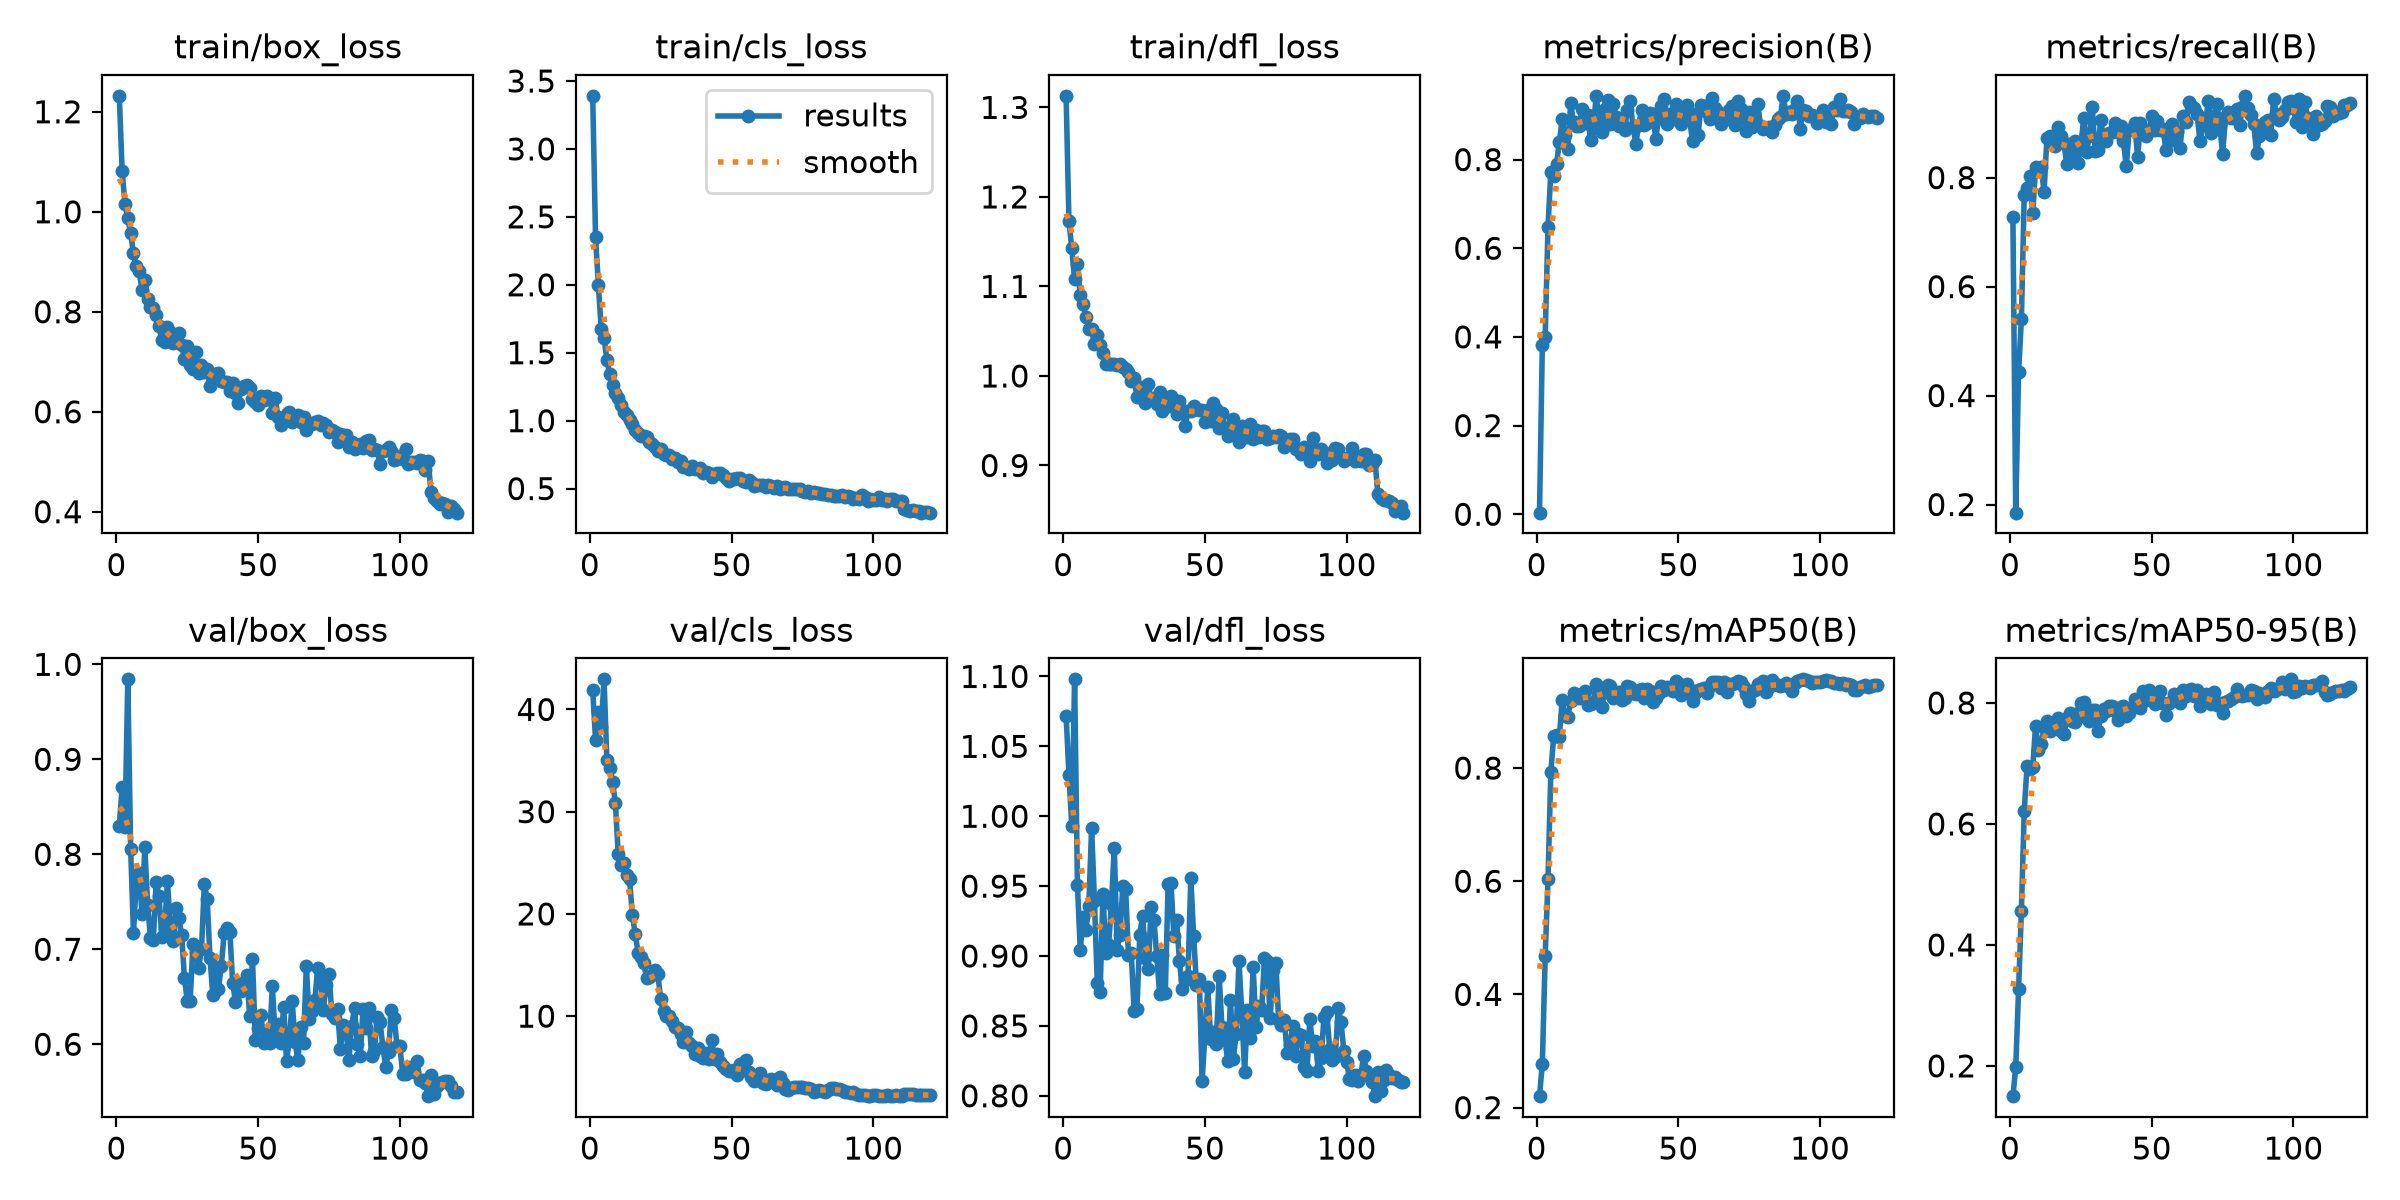

The table this chart was drawn from, first rows:
epoch, time, train/box_loss, train/cls_loss, train/dfl_loss, metrics/precision(B), metrics/recall(B), metrics/mAP50(B), metrics/mAP50-95(B), val/box_loss, val/cls_loss, val/dfl_loss, lr/pg0, lr/pg1, lr/pg2
1, 6.966, 1.232, 3.391, 1.313, 0.00359, 0.7286, 0.2202, 0.15, 0.8301, 41.94, 1.072, 0.0001625, 0.0001625, 0.0001625
2, 12.48, 1.082, 2.351, 1.173, 0.3817, 0.1851, 0.2778, 0.1976, 0.8711, 37.04, 1.03, 0.0003265, 0.0003265, 0.0003265
3, 17.92, 1.015, 1.998, 1.143, 0.4002, 0.4427, 0.4672, 0.3264, 0.8288, 39.79, 0.9931, 0.0004877, 0.0004877, 0.0004877
4, 23.38, 0.9868, 1.671, 1.108, 0.6484, 0.5401, 0.6032, 0.4567, 0.9842, 38.25, 1.098, 0.0004876, 0.0004876, 0.0004876
5, 28.91, 0.9567, 1.609, 1.125, 0.7729, 0.7689, 0.793, 0.6222, 0.8061, 42.95, 0.9505, 0.0004835, 0.0004835, 0.0004835
6, 34.38, 0.9173, 1.447, 1.09, 0.7622, 0.7816, 0.8558, 0.6955, 0.717, 35.02, 0.9042, 0.0004794, 0.0004794, 0.0004794
7, 39.76, 0.8917, 1.34, 1.08, 0.7896, 0.8033, 0.8587, 0.6911, 0.7726, 34.3, 0.9278, 0.0004752, 0.0004752, 0.0004752
8, 45.22, 0.8817, 1.265, 1.066, 0.8394, 0.7344, 0.8549, 0.6934, 0.7803, 32.91, 0.9184, 0.0004711, 0.0004711, 0.0004711
9, 50.56, 0.8434, 1.203, 1.053, 0.8919, 0.8187, 0.9195, 0.7622, 0.737, 30.88, 0.9357, 0.000467, 0.000467, 0.000467
10, 55.98, 0.8644, 1.166, 1.052, 0.8552, 0.8183, 0.8914, 0.7222, 0.8073, 25.87, 0.9916, 0.0004629, 0.0004629, 0.0004629
11, 61.36, 0.8253, 1.113, 1.035, 0.8239, 0.8193, 0.8906, 0.7319, 0.7467, 24.81, 0.9396, 0.0004588, 0.0004588, 0.0004588
12, 66.74, 0.8096, 1.061, 1.046, 0.9273, 0.7734, 0.9185, 0.7598, 0.7122, 24.99, 0.8809, 0.0004546, 0.0004546, 0.0004546
13, 72.05, 0.8085, 1.041, 1.034, 0.884, 0.873, 0.9326, 0.7705, 0.7097, 23.8, 0.8742, 0.0004505, 0.0004505, 0.0004505
14, 77.44, 0.7934, 1.005, 1.026, 0.8762, 0.8765, 0.9291, 0.7541, 0.7707, 23.45, 0.9443, 0.0004464, 0.0004464, 0.0004464
15, 82.94, 0.7706, 0.9751, 1.014, 0.8746, 0.8646, 0.924, 0.7562, 0.756, 19.87, 0.9022, 0.0004422, 0.0004422, 0.0004422
16, 88.5, 0.744, 0.932, 1.013, 0.9145, 0.8573, 0.9314, 0.762, 0.7132, 18.06, 0.9076, 0.0004381, 0.0004381, 0.0004381
17, 94, 0.7401, 0.9111, 1.014, 0.8834, 0.8921, 0.9367, 0.775, 0.7228, 16.22, 0.9372, 0.000434, 0.000434, 0.000434
18, 99.55, 0.7694, 0.8904, 1.014, 0.8999, 0.8763, 0.9118, 0.7532, 0.7718, 15.8, 0.9776, 0.0004299, 0.0004299, 0.0004299
19, 105, 0.7603, 0.8866, 1.012, 0.8444, 0.8642, 0.9136, 0.749, 0.7224, 15.19, 0.9046, 0.0004258, 0.0004258, 0.0004258
20, 110.4, 0.7367, 0.877, 1.013, 0.8719, 0.8248, 0.9166, 0.7755, 0.7087, 13.71, 0.9151, 0.0004216, 0.0004216, 0.0004216
21, 116, 0.7403, 0.8447, 1.01, 0.9432, 0.8626, 0.9476, 0.7829, 0.7436, 13.81, 0.9499, 0.0004175, 0.0004175, 0.0004175
22, 121.4, 0.7577, 0.8304, 1.008, 0.8897, 0.8422, 0.9357, 0.7701, 0.7326, 14, 0.9479, 0.0004134, 0.0004134, 0.0004134
23, 126.9, 0.7334, 0.8061, 1.004, 0.8618, 0.8675, 0.9084, 0.7678, 0.7153, 14.5, 0.9005, 0.0004093, 0.0004093, 0.0004093
24, 132.3, 0.7064, 0.7765, 0.994, 0.9131, 0.8276, 0.9347, 0.7832, 0.6695, 14.08, 0.902, 0.0004051, 0.0004051, 0.0004051
25, 137.8, 0.7306, 0.7895, 0.9975, 0.9355, 0.8612, 0.9472, 0.7996, 0.6451, 11.64, 0.8609, 0.000401, 0.000401, 0.000401
26, 143.3, 0.6945, 0.756, 0.9765, 0.8798, 0.9098, 0.9446, 0.8016, 0.6454, 10.49, 0.8623, 0.0003969, 0.0003969, 0.0003969
27, 148.7, 0.6854, 0.747, 0.9873, 0.9257, 0.8474, 0.9239, 0.7751, 0.7054, 9.991, 0.9154, 0.0003927, 0.0003927, 0.0003927
28, 154.2, 0.7195, 0.7463, 0.9852, 0.895, 0.8767, 0.9322, 0.7697, 0.6973, 9.967, 0.9288, 0.0003886, 0.0003886, 0.0003886
29, 159.6, 0.6779, 0.7201, 0.9701, 0.8763, 0.9291, 0.9337, 0.7886, 0.6807, 9.567, 0.8985, 0.0003845, 0.0003845, 0.0003845
30, 165, 0.6929, 0.7272, 0.9907, 0.8807, 0.8494, 0.9202, 0.7879, 0.6999, 8.969, 0.8904, 0.0003804, 0.0003804, 0.0003804
31, 170.5, 0.6802, 0.6932, 0.9745, 0.8668, 0.8501, 0.9231, 0.7543, 0.7685, 8.827, 0.9354, 0.0003763, 0.0003763, 0.0003763
32, 175.9, 0.6853, 0.6997, 0.9759, 0.9123, 0.9058, 0.9453, 0.7776, 0.7529, 8.254, 0.9255, 0.0003721, 0.0003721, 0.0003721
33, 181.3, 0.6519, 0.6594, 0.969, 0.931, 0.873, 0.9439, 0.7895, 0.6912, 7.464, 0.8997, 0.000368, 0.000368, 0.000368
34, 186.7, 0.6751, 0.6603, 0.9818, 0.874, 0.8663, 0.9324, 0.7867, 0.6515, 8.463, 0.8731, 0.0003639, 0.0003639, 0.0003639
35, 192.1, 0.6667, 0.644, 0.961, 0.8359, 0.8814, 0.9305, 0.7954, 0.6803, 7.415, 0.9007, 0.0003597, 0.0003597, 0.0003597
36, 197.5, 0.6769, 0.6686, 0.9708, 0.8784, 0.8832, 0.9373, 0.795, 0.6584, 7.126, 0.8736, 0.0003556, 0.0003556, 0.0003556
37, 203.1, 0.6615, 0.643, 0.9668, 0.9109, 0.9008, 0.9391, 0.7859, 0.6828, 6.274, 0.9515, 0.0003515, 0.0003515, 0.0003515
38, 208.7, 0.6587, 0.6449, 0.9775, 0.8786, 0.8829, 0.924, 0.7721, 0.7173, 6.891, 0.9526, 0.0003474, 0.0003474, 0.0003474
39, 214.3, 0.6589, 0.6483, 0.9728, 0.8827, 0.8954, 0.9388, 0.7936, 0.7228, 6.111, 0.9146, 0.0003433, 0.0003433, 0.0003433
40, 219.8, 0.6411, 0.6112, 0.957, 0.9049, 0.8668, 0.9354, 0.7944, 0.7185, 5.92, 0.926, 0.0003391, 0.0003391, 0.0003391
41, 225.4, 0.6572, 0.6254, 0.9723, 0.9039, 0.8205, 0.9173, 0.7779, 0.6648, 6.372, 0.8966, 0.000335, 0.000335, 0.000335
42, 230.9, 0.6377, 0.6156, 0.9616, 0.8459, 0.8871, 0.9238, 0.7837, 0.6446, 5.803, 0.8762, 0.0003309, 0.0003309, 0.0003309
43, 236.4, 0.6181, 0.5874, 0.9444, 0.8943, 0.8894, 0.9333, 0.7933, 0.6649, 7.655, 0.8828, 0.0003268, 0.0003268, 0.0003268
44, 242, 0.6461, 0.6048, 0.9605, 0.9199, 0.8997, 0.9453, 0.8071, 0.6563, 5.782, 0.8853, 0.0003226, 0.0003226, 0.0003226
45, 247.4, 0.6515, 0.6123, 0.9609, 0.9372, 0.8379, 0.9375, 0.8013, 0.6644, 6.322, 0.956, 0.0003185, 0.0003185, 0.0003185
46, 252.9, 0.6525, 0.6141, 0.9663, 0.8793, 0.8994, 0.9436, 0.7915, 0.6731, 5.488, 0.9143, 0.0003144, 0.0003144, 0.0003144
47, 258.3, 0.6481, 0.602, 0.9629, 0.9027, 0.8877, 0.9391, 0.8203, 0.6296, 5.106, 0.8795, 0.0003102, 0.0003102, 0.0003102
48, 263.8, 0.6248, 0.5799, 0.9623, 0.9049, 0.8757, 0.9365, 0.8053, 0.6895, 4.795, 0.8836, 0.0003061, 0.0003061, 0.0003061
49, 269.2, 0.6189, 0.5566, 0.9615, 0.9254, 0.885, 0.9536, 0.8213, 0.6046, 4.592, 0.8107, 0.000302, 0.000302, 0.000302
50, 274.6, 0.6139, 0.5727, 0.9485, 0.8901, 0.9123, 0.95, 0.8122, 0.6174, 4.623, 0.8447, 0.0002979, 0.0002979, 0.0002979
51, 280, 0.6307, 0.5735, 0.9617, 0.8806, 0.8869, 0.9291, 0.7977, 0.6311, 4.746, 0.8776, 0.0002938, 0.0002938, 0.0002938
52, 285.5, 0.6236, 0.5787, 0.9492, 0.9127, 0.9033, 0.9438, 0.8023, 0.6009, 4.253, 0.8407, 0.0002896, 0.0002896, 0.0002896
53, 290.9, 0.6312, 0.5812, 0.9695, 0.9223, 0.8879, 0.9483, 0.8193, 0.6104, 5.311, 0.8453, 0.0002855, 0.0002855, 0.0002855
54, 296.3, 0.6277, 0.5542, 0.9628, 0.8886, 0.8889, 0.9346, 0.7992, 0.6016, 5.297, 0.8373, 0.0002814, 0.0002814, 0.0002814
55, 301.8, 0.5981, 0.5521, 0.9416, 0.8411, 0.8509, 0.9178, 0.7798, 0.6615, 5.715, 0.8858, 0.0002772, 0.0002772, 0.0002772
56, 307.2, 0.6268, 0.5659, 0.9587, 0.9033, 0.8846, 0.9319, 0.7999, 0.6083, 4.487, 0.8491, 0.0002731, 0.0002731, 0.0002731
57, 312.7, 0.5904, 0.5491, 0.9422, 0.8562, 0.8982, 0.9373, 0.8029, 0.6208, 4.062, 0.8419, 0.000269, 0.000269, 0.000269
58, 318, 0.5737, 0.5186, 0.9326, 0.9241, 0.8694, 0.9395, 0.815, 0.6008, 3.682, 0.8246, 0.0002649, 0.0002649, 0.0002649
59, 323.5, 0.5818, 0.5256, 0.9432, 0.9199, 0.8838, 0.9423, 0.8046, 0.6391, 3.715, 0.8684, 0.0002608, 0.0002608, 0.0002608
60, 329.1, 0.5958, 0.5297, 0.9522, 0.9075, 0.8551, 0.933, 0.8, 0.5822, 4.394, 0.8262, 0.0002566, 0.0002566, 0.0002566
... 60 more rows
